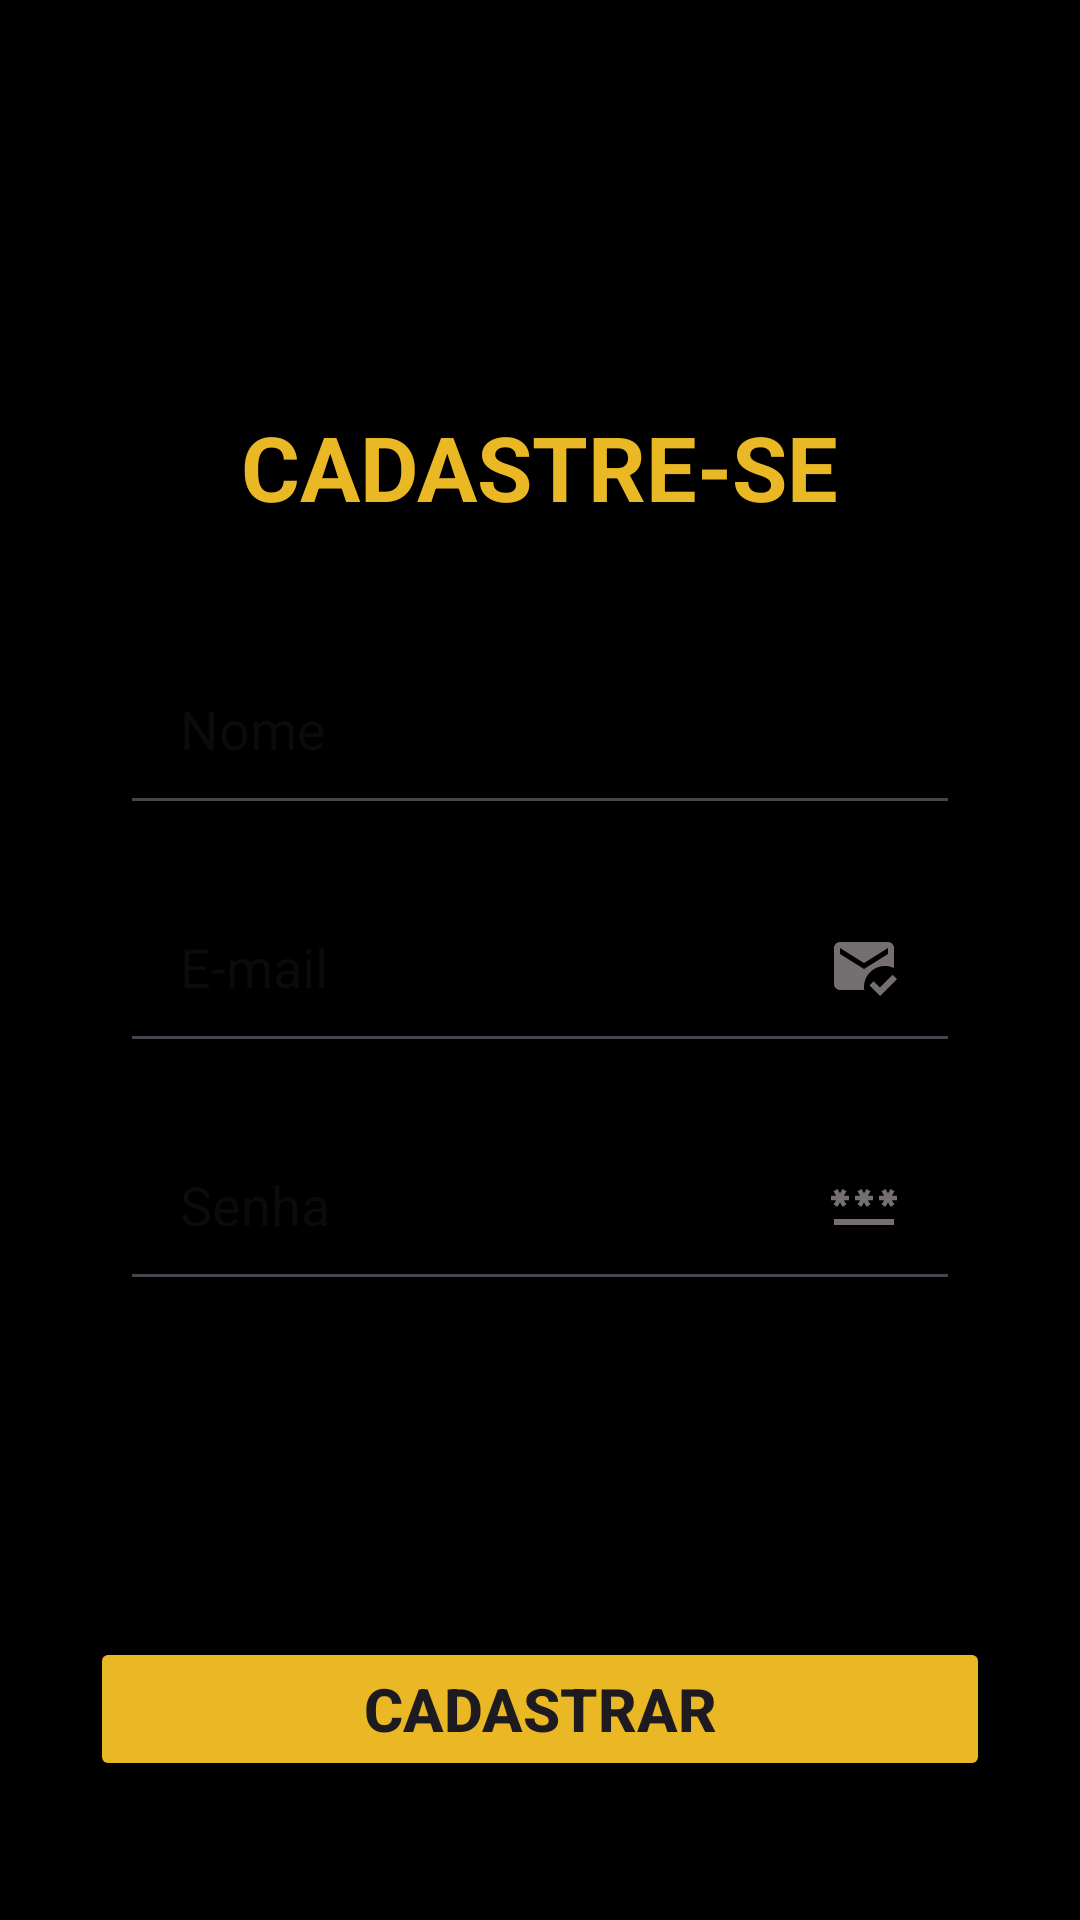

Reconstruct the res/layout file that produces this screen, plus the resources it refers to.
<!-- AndroidManifest.xml: application theme Theme.DevPastelaria -->
<!-- res/layout/activity_cadastro_cliente.xml -->
<?xml version="1.0" encoding="utf-8"?>
<androidx.constraintlayout.widget.ConstraintLayout xmlns:android="http://schemas.android.com/apk/res/android"
    xmlns:app="http://schemas.android.com/apk/res-auto"
    xmlns:tools="http://schemas.android.com/tools"
    android:layout_width="match_parent"
    android:layout_height="match_parent"
    android:background="@color/black"
    tools:context=".CadastroCliente">

    <TextView
        android:id="@+id/textCadastro"
        android:layout_width="wrap_content"
        android:layout_height="wrap_content"
        android:layout_marginTop="100dp"
        android:text="CADASTRE-SE"
        android:textColor="@color/yellow"
        android:textSize="30dp"
        android:textStyle="bold"
        app:layout_constraintBottom_toBottomOf="parent"
        app:layout_constraintEnd_toEndOf="parent"
        app:layout_constraintStart_toStartOf="parent"
        app:layout_constraintTop_toTopOf="parent"
        app:layout_constraintVertical_bias="0.071"
        />

    <View
        android:id="@+id/container_components"
        style="@style/ContainerComponentsLogin"
        android:layout_marginTop="140dp"
        app:layout_constraintEnd_toEndOf="parent"
        app:layout_constraintHorizontal_bias="0.6"
        app:layout_constraintStart_toStartOf="parent"
        app:layout_constraintTop_toBottomOf="@+id/textCadastro"
        tools:ignore="MissingConstraints" />

    <EditText
        android:id="@+id/edit_nome"
        style="@style/EditText"
        android:hint="Nome"
        android:inputType="text"
        app:layout_constraintStart_toStartOf="@id/container_components"
        app:layout_constraintEnd_toEndOf="@id/container_components"
        app:layout_constraintTop_toTopOf="@id/container_components"
        tools:ignore="HardcodedText" />

    <EditText
        android:id="@+id/edit_email"
        style="@style/EditText"
        android:hint="E-mail"
        android:drawableRight="@drawable/icon_email"
        android:inputType="textEmailAddress"
        app:layout_constraintStart_toStartOf="@id/container_components"
        app:layout_constraintEnd_toEndOf="@id/container_components"
        app:layout_constraintTop_toBottomOf="@id/edit_nome" />

    <EditText
        android:id="@+id/edit_senha"
        style="@style/EditText"
        android:hint="Senha"
        android:drawableRight="@drawable/icons_password"
        android:inputType="numberPassword"
        app:layout_constraintStart_toStartOf="@id/container_components"
        app:layout_constraintEnd_toEndOf="@id/container_components"
        app:layout_constraintTop_toBottomOf="@id/edit_email" />

    <Button
        android:id="@+id/btncadastroCliente"
        style="@style/Button"
        android:layout_width="wrap_content"
        android:layout_height="wrap_content"
        android:layout_marginTop="100dp"
        android:width="300dp"
        android:backgroundTint="@color/yellow"
        android:text="Cadastrar"
        android:textSize="20dp"
        android:textStyle="bold"
        app:layout_constraintEnd_toEndOf="parent"
        app:layout_constraintStart_toStartOf="parent"
        app:layout_constraintTop_toBottomOf="@id/container_components"
        tools:ignore="TextSizeCheck" />



</androidx.constraintlayout.widget.ConstraintLayout>
<!-- resources referenced by this layout -->
<resources>
  <color name="black">#FF000000</color>
  <color name="yellow">#E9B824</color>
  <!-- drawable icon_email (drawable) -->
  <vector android:height="24dp" android:tint="#756F6F"
      android:viewportHeight="24" android:viewportWidth="24"
      android:width="24dp" xmlns:android="http://schemas.android.com/apk/res/android">
      <path android:fillColor="@android:color/white" android:pathData="M12,19c0,-3.87 3.13,-7 7,-7c1.08,0 2.09,0.25 3,0.68V6c0,-1.1 -0.9,-2 -2,-2H4C2.9,4 2,4.9 2,6v12c0,1.1 0.9,2 2,2h8.08C12.03,19.67 12,19.34 12,19zM4,6l8,5l8,-5v2l-8,5L4,8V6zM17.34,22l-3.54,-3.54l1.41,-1.41l2.12,2.12l4.24,-4.24L23,16.34L17.34,22z"/>
  </vector>
  <!-- drawable icons_password (drawable) -->
  <vector android:height="24dp" android:tint="#756F6F"
      android:viewportHeight="24" android:viewportWidth="24"
      android:width="24dp" xmlns:android="http://schemas.android.com/apk/res/android">
      <path android:fillColor="@android:color/white" android:pathData="M2,17h20v2H2V17zM3.15,12.95L4,11.47l0.85,1.48l1.3,-0.75L5.3,10.72H7v-1.5H5.3l0.85,-1.47L4.85,7L4,8.47L3.15,7l-1.3,0.75L2.7,9.22H1v1.5h1.7L1.85,12.2L3.15,12.95zM9.85,12.2l1.3,0.75L12,11.47l0.85,1.48l1.3,-0.75l-0.85,-1.48H15v-1.5h-1.7l0.85,-1.47L12.85,7L12,8.47L11.15,7l-1.3,0.75l0.85,1.47H9v1.5h1.7L9.85,12.2zM23,9.22h-1.7l0.85,-1.47L20.85,7L20,8.47L19.15,7l-1.3,0.75l0.85,1.47H17v1.5h1.7l-0.85,1.48l1.3,0.75L20,11.47l0.85,1.48l1.3,-0.75l-0.85,-1.48H23V9.22z"/>
  </vector>
  <style name="Button">
          <item name="android:layout_width">match_parent</item>
          <item name="android:layout_height">wrap_content</item>
          <item name="android:layout_marginLeft">40dp</item>
          <item name="android:layout_marginRight">40dp</item>
          <item name="android:layout_marginTop">15dp</item>
      </style>
  <style name="ContainerComponentsLogin">
          <item name="android:layout_width">match_parent</item>
          <item name="android:layout_height">250dp</item>
          <item name="android:background">@drawable/container_components</item>
          <item name="android:layout_margin">20dp</item>
      </style>
  <style name="EditText">
          <item name="android:padding">20dp</item>
          <item name="android:maxLength">30</item>
          <item name="android:layout_width">match_parent</item>
          <item name="android:layout_height">wrap_content</item>
          <item name="background">@drawable/edit_text</item>
          <item name="android:layout_marginLeft">40dp</item>
          <item name="android:layout_marginRight">40dp</item>
          <item name="android:layout_marginTop">15dp</item>
      </style>
  <style name="Theme.DevPastelaria" parent="Base.Theme.DevPastelaria" />
  <style name="Base.Theme.DevPastelaria" parent="Theme.Material3.DayNight.NoActionBar">
          
          
      </style>
</resources>
